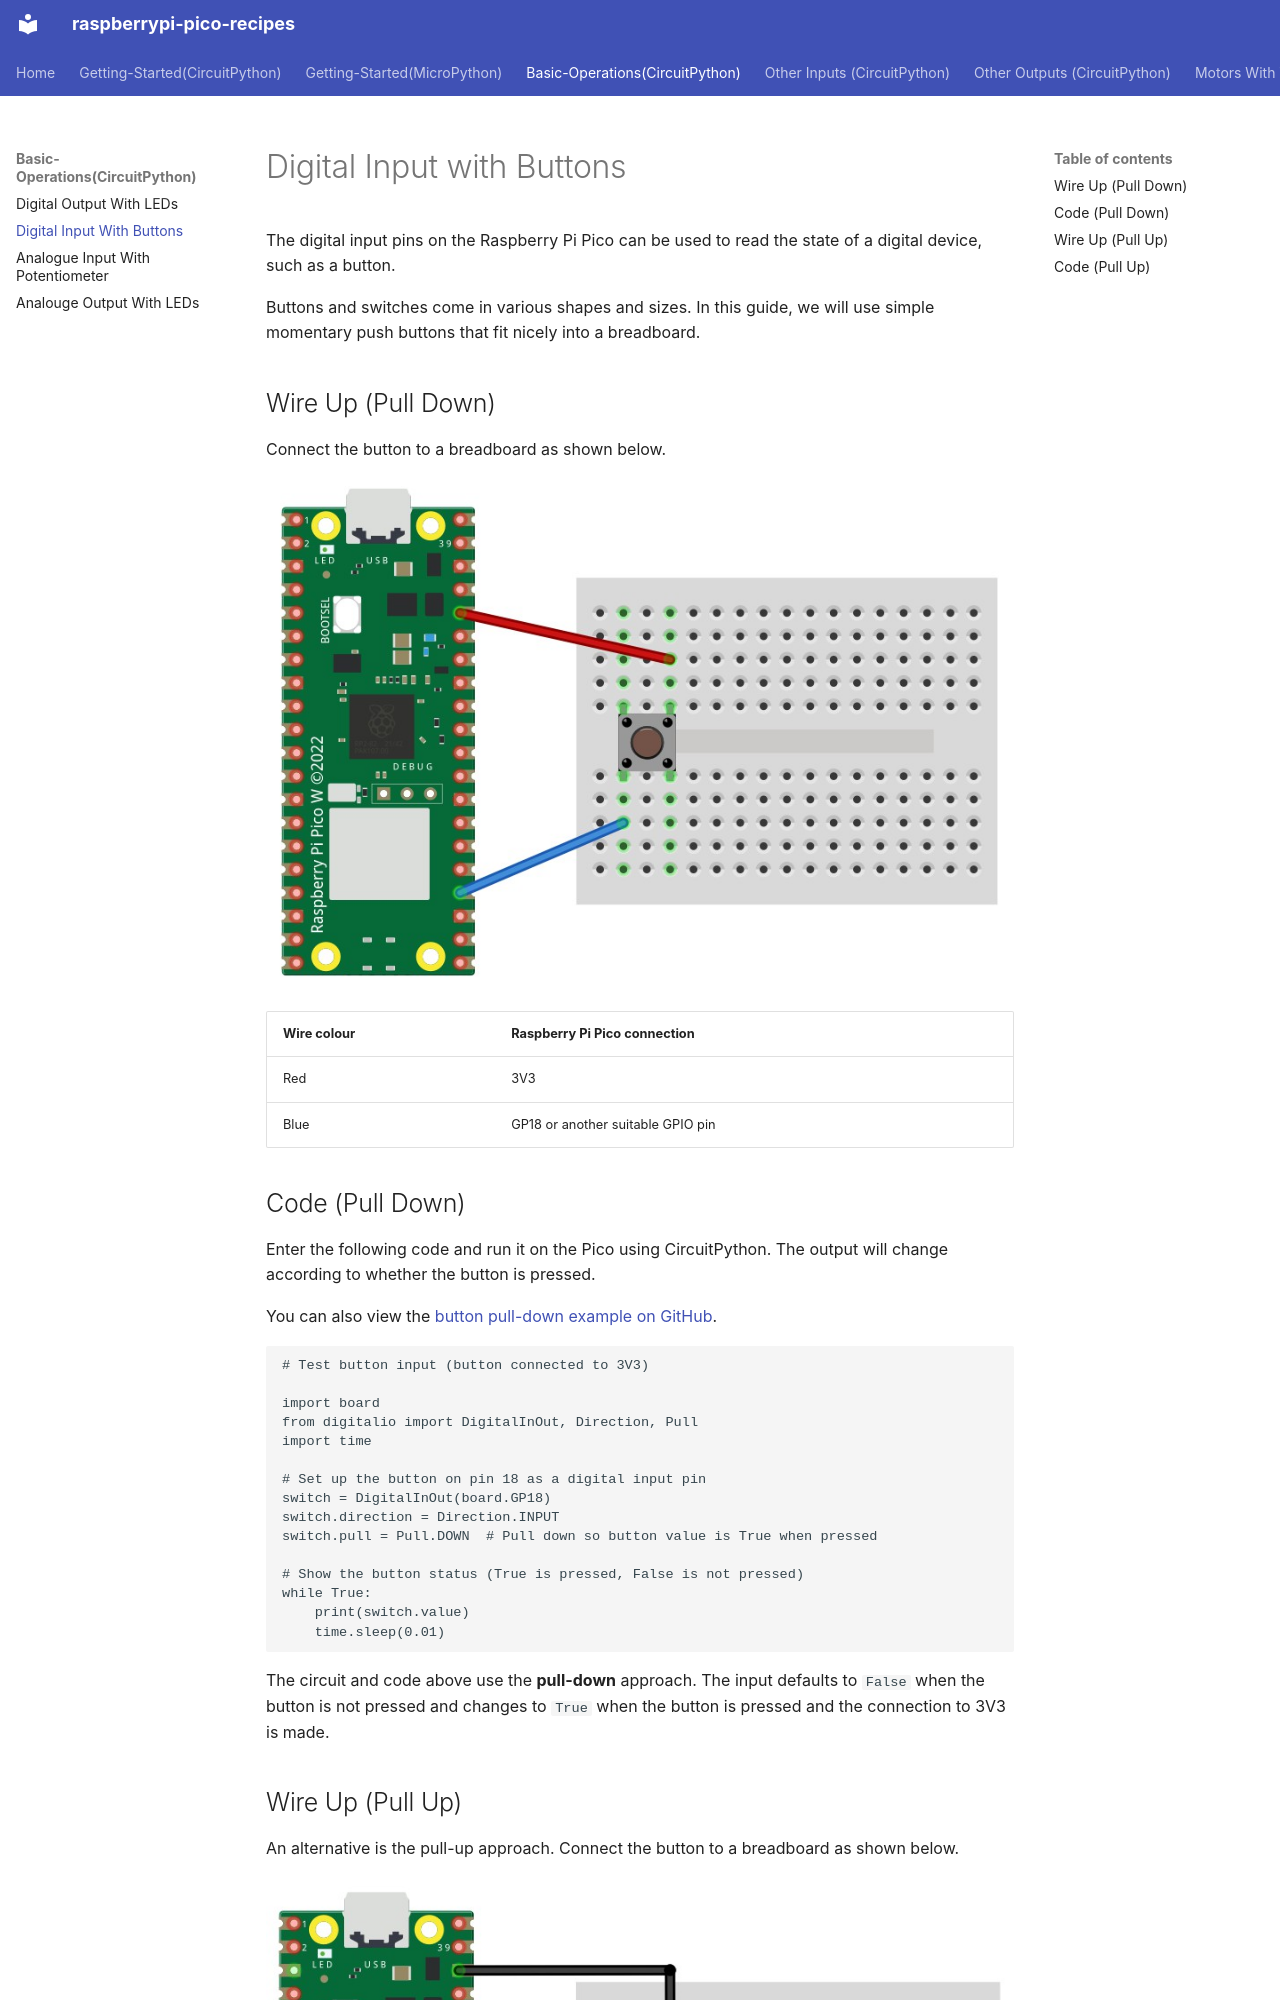

repository: vikaspuppala/Raspberry-Pi-Pico-Recipes · page: Basic-Operations(CircuitPython)/digital-input-button/index.html · generator: mkdocs


# Digital Input with Buttons

The digital input pins on the Raspberry Pi Pico can be used to read the state of a digital device, such as a button.

Buttons and switches come in various shapes and sizes. In this guide, we will use simple momentary push buttons that fit nicely into a breadboard.

## Wire Up (Pull Down)

Connect the button to a breadboard as shown below.

![Button wiring using a pull-down resistor configuration](wire_up_pull_down.jpg)

| Wire colour | Raspberry Pi Pico connection |
|:---|:---|
| Red | 3V3 |
| Blue | GP18 or another suitable GPIO pin |

## Code (Pull Down)

Enter the following code and run it on the Pico using CircuitPython. The output will change according to whether the button is pressed.

You can also view the [button pull-down example on GitHub](https://github.com/lewfer/recipes-rpi-pico-circuitpython/blob/master/test_button_pull_down.py).

```python
# Test button input (button connected to 3V3)

import board
from digitalio import DigitalInOut, Direction, Pull
import time

# Set up the button on pin 18 as a digital input pin
switch = DigitalInOut(board.GP18)
switch.direction = Direction.INPUT
switch.pull = Pull.DOWN  # Pull down so button value is True when pressed

# Show the button status (True is pressed, False is not pressed)
while True:
    print(switch.value)
    time.sleep(0.01)
```

The circuit and code above use the **pull-down** approach. The input defaults to `False` when the button is not pressed and changes to `True` when the button is pressed and the connection to 3V3 is made.
